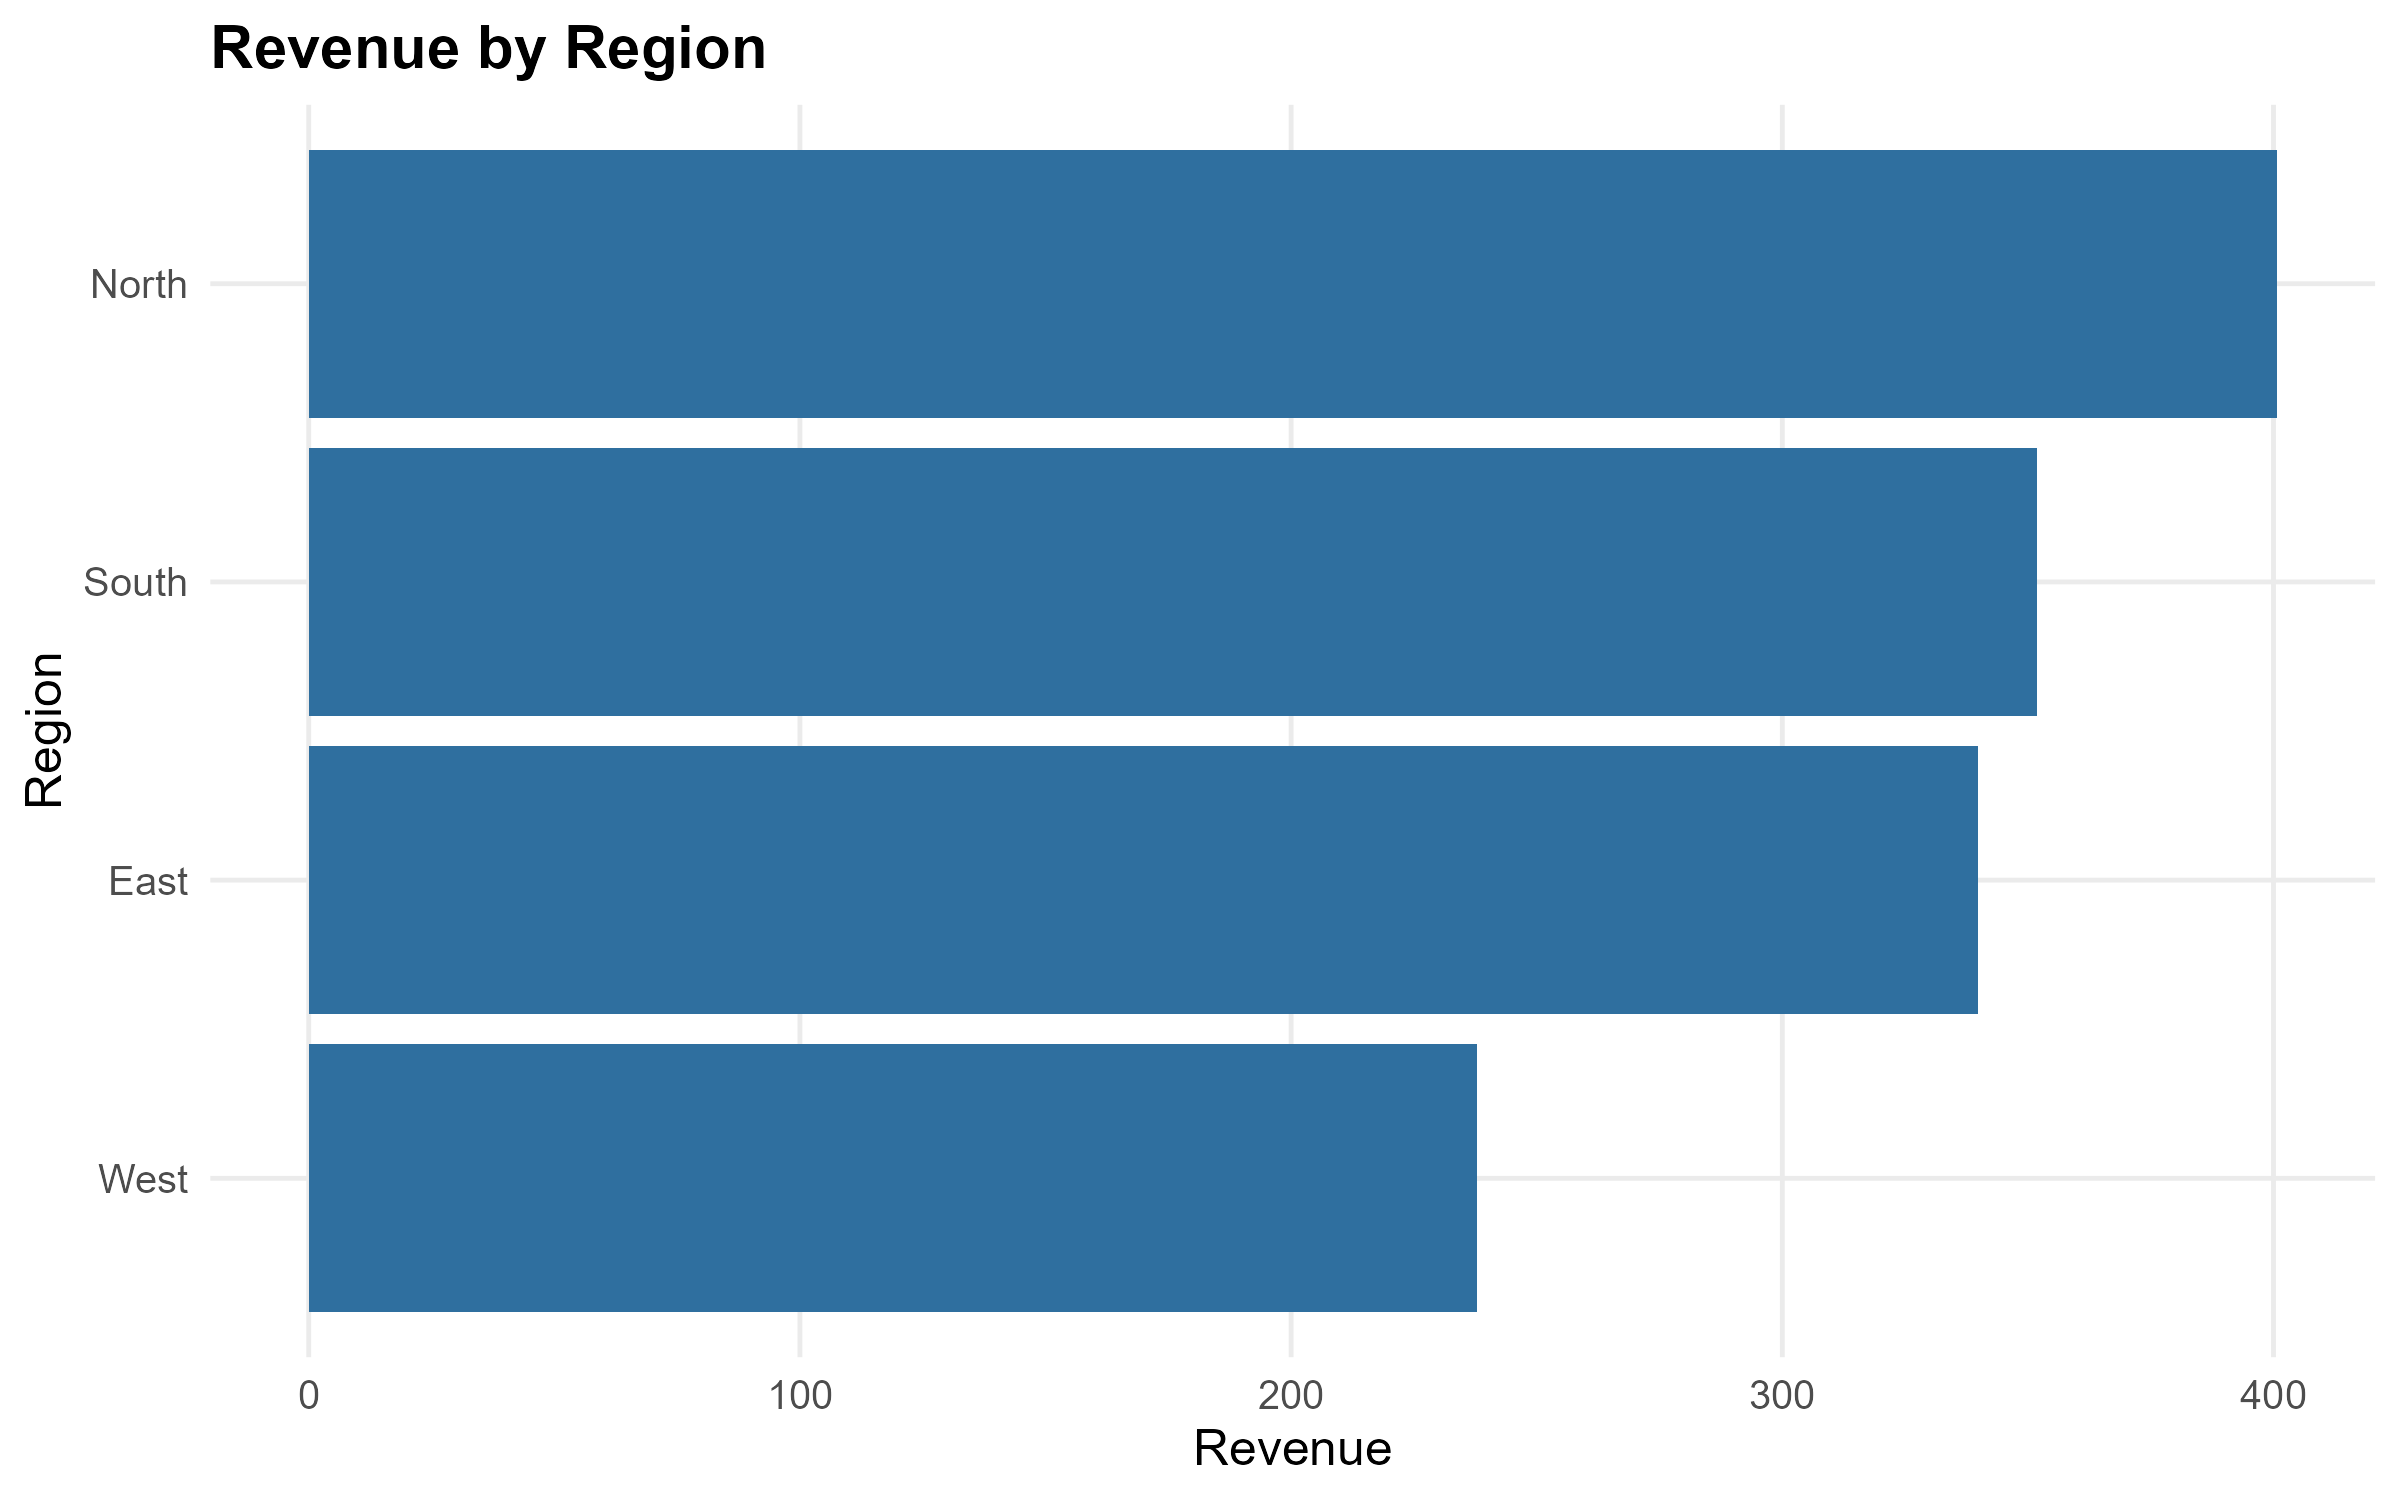

Values plotted in this chart, from the file beside it:
region, total_units, total_revenue, average_sale
North, 180, 400.6, 66.78
South, 144, 351.9, 58.64
East, 150, 339.9, 56.64
West, 107, 237.8, 39.63
